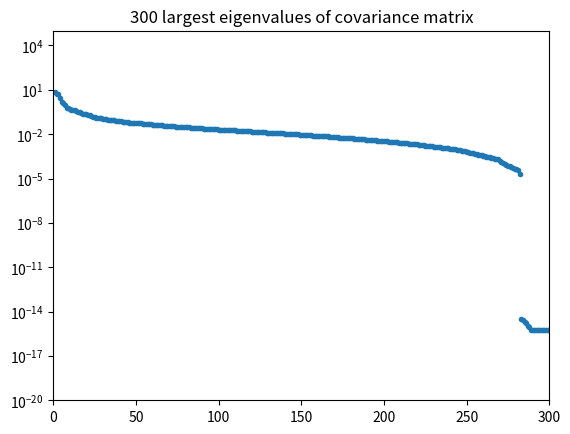
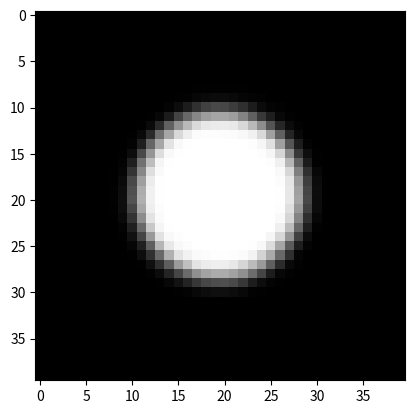
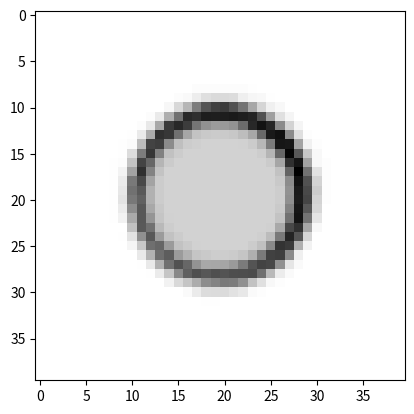
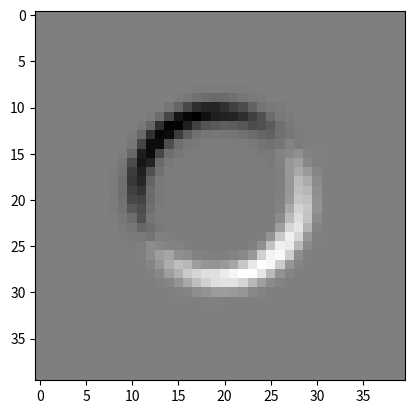
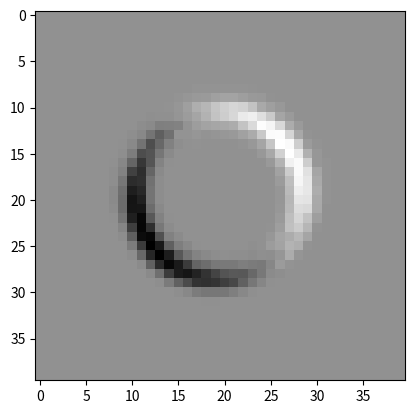
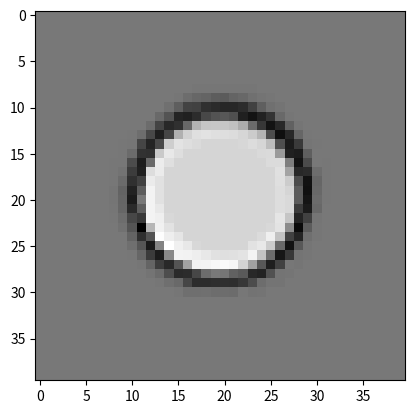
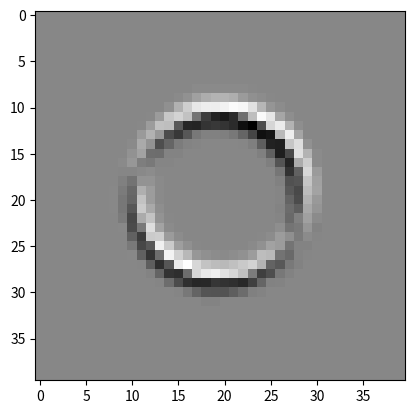

Source code (Python) for these figures, in order:
# -*- coding: utf-8 -*-
"""
Chapter 3:
            Example 3.4: a two-dimensional image deblurring problem

[redacted]
"""

import numpy as np
import matplotlib.pyplot as plt

"""
    produce random parameters
"""
def prod_a(l,r):
    a = (r-l)*np.random.rand() + l;
    return a

def prod_r(a,b):
    r = (b-a)*np.random.rand() + a;
    return r

def prod_p0(mu,sigma):
    p0 = np.random.normal(mu, sigma, 2);
    return p0;



def heaviside(x):
    if x>=0:
        return 1
    else:
        return 0 
    
def distance(a):
    return np.linalg.norm(a,ord=2) 






if __name__=='__main__':  
    
    
    N = 500
    k = 40
    figcont = 0
    pk = 0.5 + np.arange(k) 
    pk /=k
    
    
    """
        build image matrix
    """
    X = np.zeros((k*k,N)) 
    for t in range(N):
        a = prod_a(0.8,1.2)
        r = prod_r(0.2,0.25)
        p0 = prod_p0(0.5,0.02)
        
        P = np.zeros((k,k))
        for i in range(k):
            for j in range(k):
                x,y = pk[i],pk[j]
                d = distance([p0[0]-x, p0[1]-y])
                P[i][j] = a*heaviside(r-d)
        X[:,t] = P.reshape((1,k*k), order='F')
        
    
    """
        Compute singular system for covariance matrix 
    """
    X_mean = np.mean(X,axis=1)
    P_mean = X_mean.reshape((k,k),order='F')
    X_cov = np.cov(X)
    U,sigma,VT = np.linalg.svd(X_cov)
    sigma = sigma[0:400]
    
    print("-------------------------------------------------------")
    print("300 largest eigenvalues of estimated covariance matrix:")
    print("-------------------------------------------------------")
    figcont+=1
    plt.figure(figcont)
    plt_sigma = plt.semilogy(np.arange(400)+1, sigma,'.')
    plt.ylim([1e-20,1e+5])
    plt.xlim([0,300])
    plt.title("300 largest eigenvalues of covariance matrix", fontsize=12)
    #plt.savefig("./chap3_ex4_"+str(figcont)+".eps")
    plt.show()
    
    
    print("------------")
    print("Mean(image):")
    print("------------")
    figcont+=1
    plt.figure(figcont)
    plt.imshow(P_mean,cmap=plt.cm.gray, interpolation='nearest')
    #plt.savefig("./chap3_ex4_"+str(figcont)+".eps")
    plt.show()
    
    
    """
        Eigenvectors correponding to the 5 largest eigenvalues
    """
    print("-------------------------------------------------------")
    print("Eigenvectors correponding to the 5 largest eigenvalues:")
    print("-------------------------------------------------------")
    for t in range(5):
        figcont+=1
        plt.figure(figcont)
        sv = U[:,t]
        sv = sv.reshape((k,k), order = 'F')
        plt.imshow(sv, cmap=plt.cm.gray, interpolation='nearest')  
        #plt.savefig('./chap3_ex4_'+ str(figcont)+'.eps')
    
    
    
    
